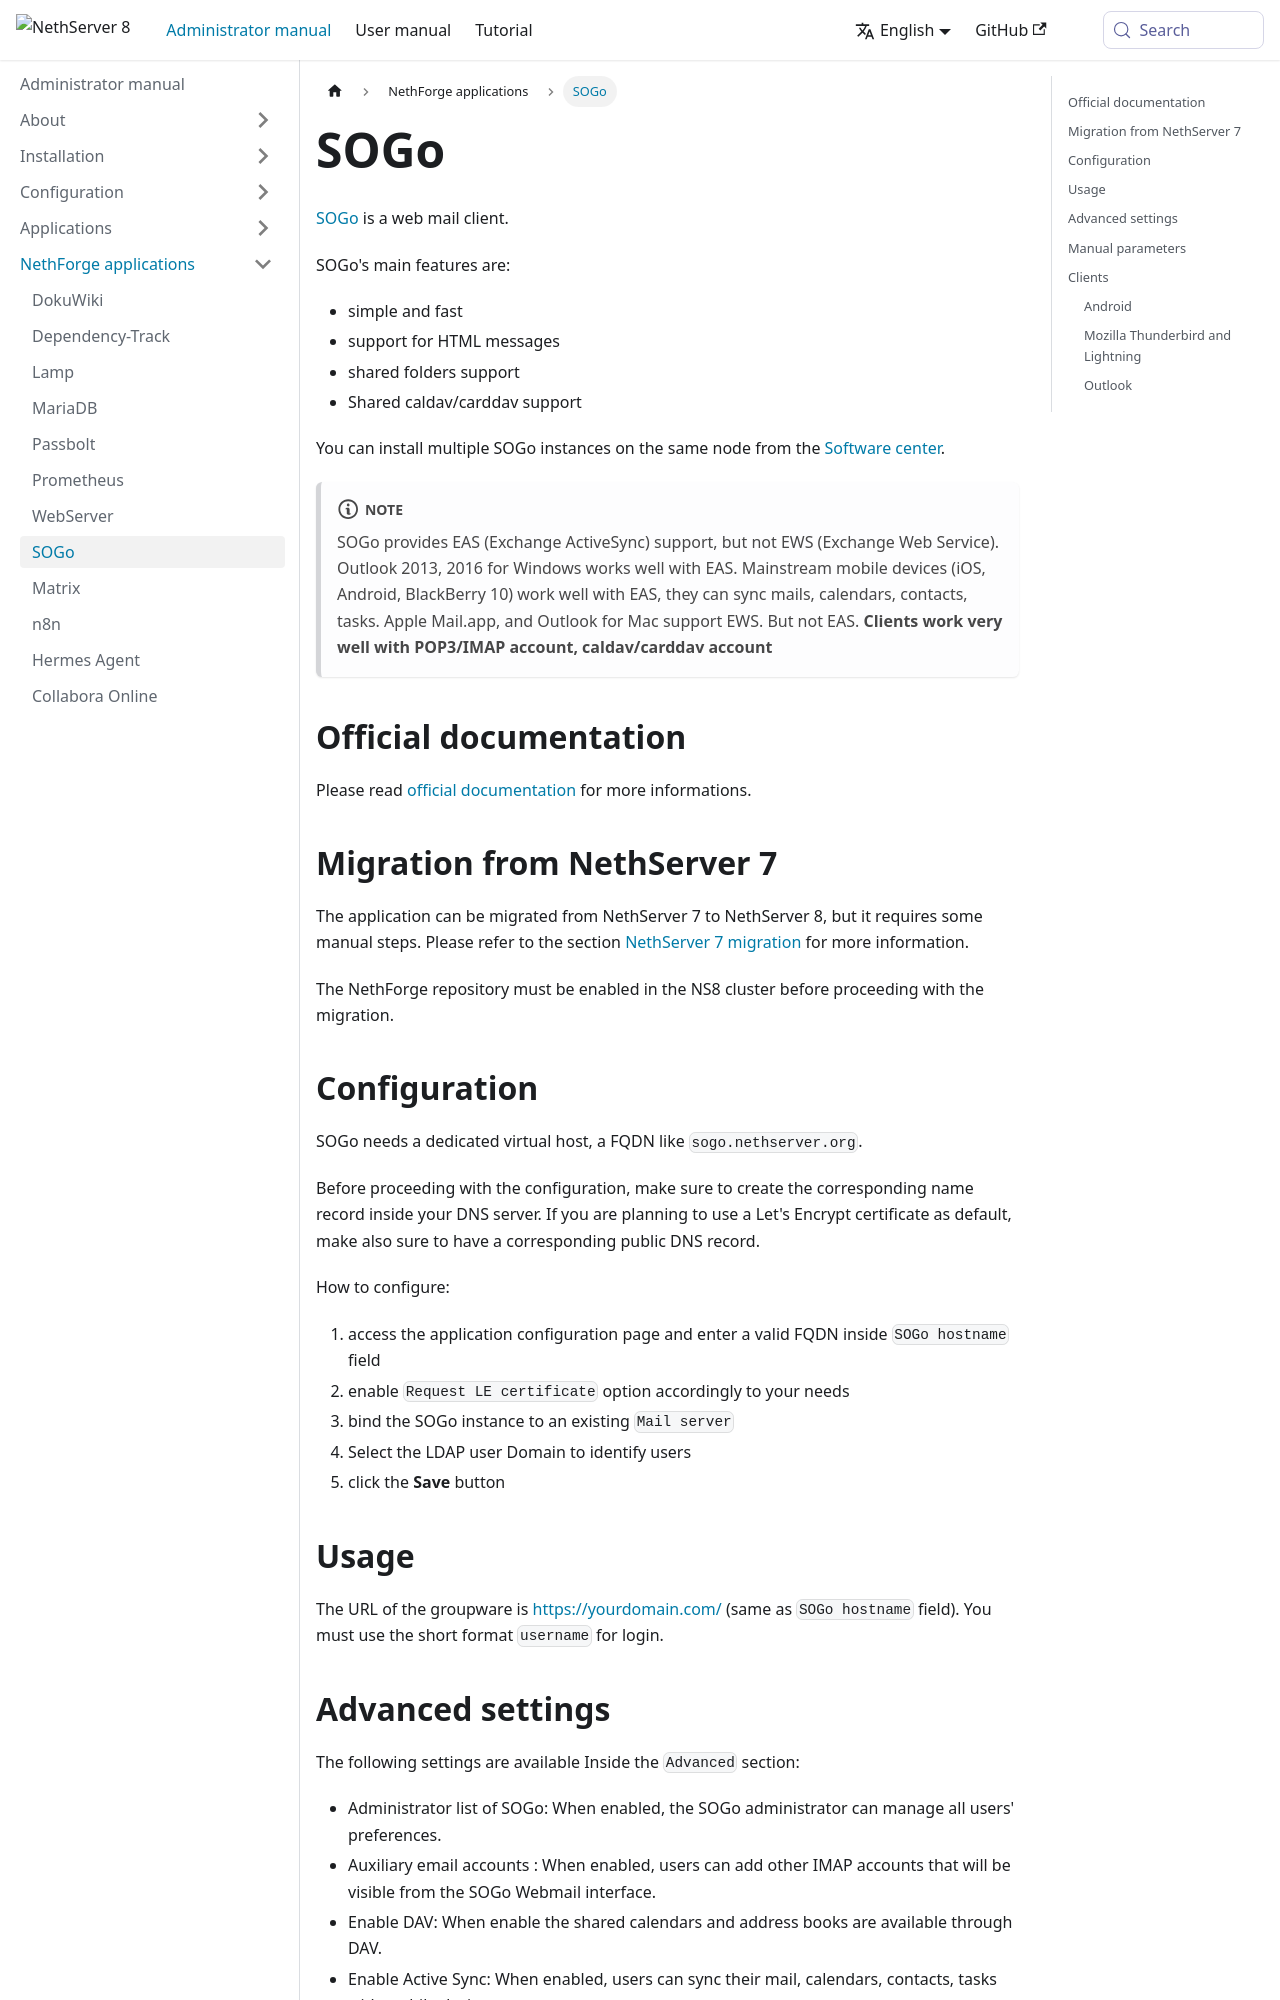

repository: NethServer/ns8-docs · page: pr-preview/pr-307/docs/administrator-manual/nethforge/sogo.html · generator: docusaurus

---
title: SOGo
sidebar_position: 8
---
# SOGo

[SOGo](https://www.sogo.nu/) is a web mail client.

SOGo's main features are:

- simple and fast
- support for HTML messages
- shared folders support
- Shared caldav/carddav support

You can install multiple SOGo instances on the same node from the [Software center](../installation/software_center.md).

:::note

SOGo provides EAS (Exchange ActiveSync) support, but not EWS (Exchange Web Service). Outlook 2013, 2016 for Windows works well with EAS. Mainstream mobile devices (iOS, Android, BlackBerry 10) work well with EAS, they can sync mails, calendars, contacts, tasks. Apple Mail.app, and Outlook for Mac support EWS. But not EAS. **Clients work very well with POP3/IMAP account, caldav/carddav account**

:::

## Official documentation

Please read [official documentation](https://sogo.nu/files/docs/SOGoInstallationGuide.html) for more informations.

## Migration from NethServer 7

The application can be migrated from NethServer 7 to NethServer 8, but it requires some manual steps. Please refer to the section [NethServer 7 migration](../../tutorial/migration.md) for more information.

The NethForge repository must be enabled in the NS8 cluster before proceeding with the migration.

## Configuration

SOGo needs a dedicated virtual host, a FQDN like `sogo.nethserver.org`.

Before proceeding with the configuration, make sure to create the corresponding name record inside your DNS server. If you are planning to use a Let's Encrypt certificate as default, make also sure to have a corresponding public DNS record.

How to configure:

1.  access the application configuration page and enter a valid FQDN inside `SOGo hostname` field
2.  enable `Request LE certificate` option accordingly to your needs
3.  bind the SOGo instance to an existing `Mail server`
4.  Select the LDAP user Domain to identify users
5.  click the **Save** button

## Usage

The URL of the groupware is <https://yourdomain.com/> (same as `SOGo hostname` field). You must use the short format `username` for login.
